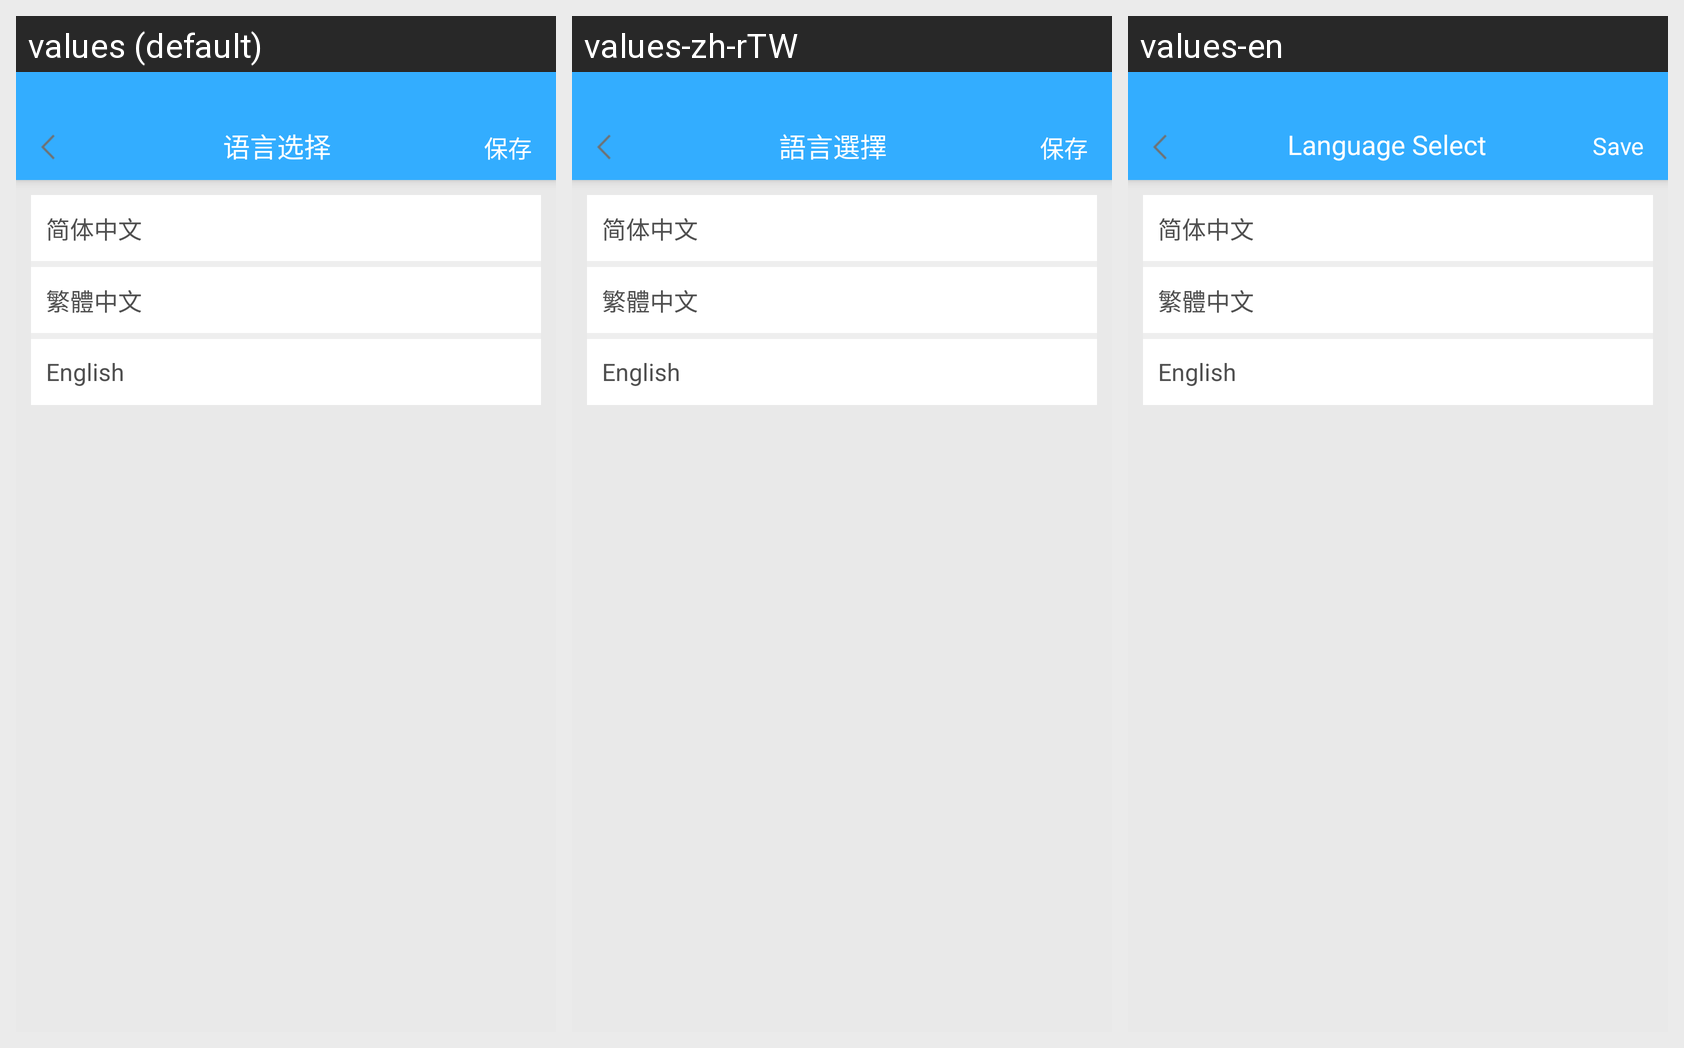

For this localized Android screen grid, give each drawn string resource with its value in every locale shown.
Android screen res/layout/activity_multi_language.xml rendered under 3 locales, left to right: values (default), values-zh-rTW, values-en. Device: Nexus 5 (rendered at 1080×1920; each locale shown at half size, 540×960, under a caption strip naming it); theme AppTheme.
Strings drawn on this screen, with the default value and each locale's value (text and hints the layout hard-codes, and strings that could not be matched under every locale, appear in the picture but are not listed):

language_select
  values: 语言选择
  values-zh-rTW: 語言選擇
  values-en: Language Select

save_btn
  values: 保存
  values-zh-rTW: 保存
  values-en: Save
